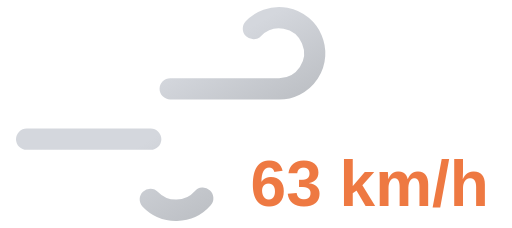
t = 0.00 s
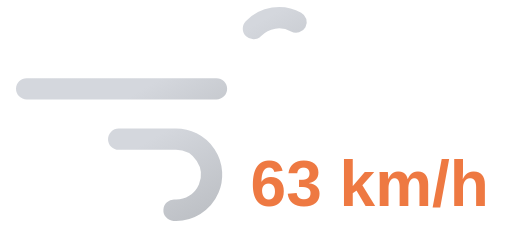
t = 0.65 s
t = 1.30 s: frame unchanged from t = 0.00 s, image omitted
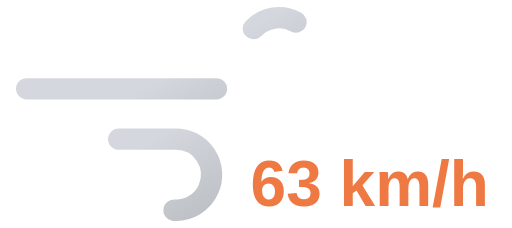
t = 1.95 s

The animated SVG that drew these frames (rendered in a browser with its animation timeline set to each time). Animation: 2 SMIL elements (animate=2); one cycle of 2.60 s, repeats indefinitely.

<svg xmlns="http://www.w3.org/2000/svg" xmlns:xlink="http://www.w3.org/1999/xlink" viewBox="8 16 72 32">
	<defs>
		<linearGradient id="a" x1="27.56" y1="17.64" x2="38.27" y2="36.19" gradientUnits="userSpaceOnUse">
			<stop offset="0" stop-color="#d4d7dd"/>
			<stop offset="0.45" stop-color="#d4d7dd"/>
			<stop offset="1" stop-color="#bec1c6"/>
		</linearGradient>
		<linearGradient id="b" x1="19.96" y1="29.03" x2="31.37" y2="48.8" xlink:href="#a"/>
	</defs>
	<path d="M43.64,20a5,5,0,1,1,3.61,8.46H11.75" fill="none" stroke-dasharray="35 22" stroke-linecap="round" stroke-miterlimit="10" stroke-width="3" stroke="url(#a)">
		<animate attributeName="stroke-dashoffset" values="-57; 57" dur="2.6s" repeatCount="indefinite"/>
	</path>
	<path d="M29.14,44a5,5,0,1,0,3.61-8.46h-21" fill="none" stroke-dasharray="24 15" stroke-linecap="round" stroke-miterlimit="10" stroke-width="3" stroke="url(#b)">
		<animate attributeName="stroke-dashoffset" values="-39; 39" dur="2.6s" begin="-.525s" repeatCount="indefinite"/>
	</path>
	<path fill="#374151"/>
	<text x="60" y="45" font-family="Arial, sans-serif" font-size="9" font-weight="bold" fill="#ee7942" text-anchor="middle">63 km/h</text>
</svg>
